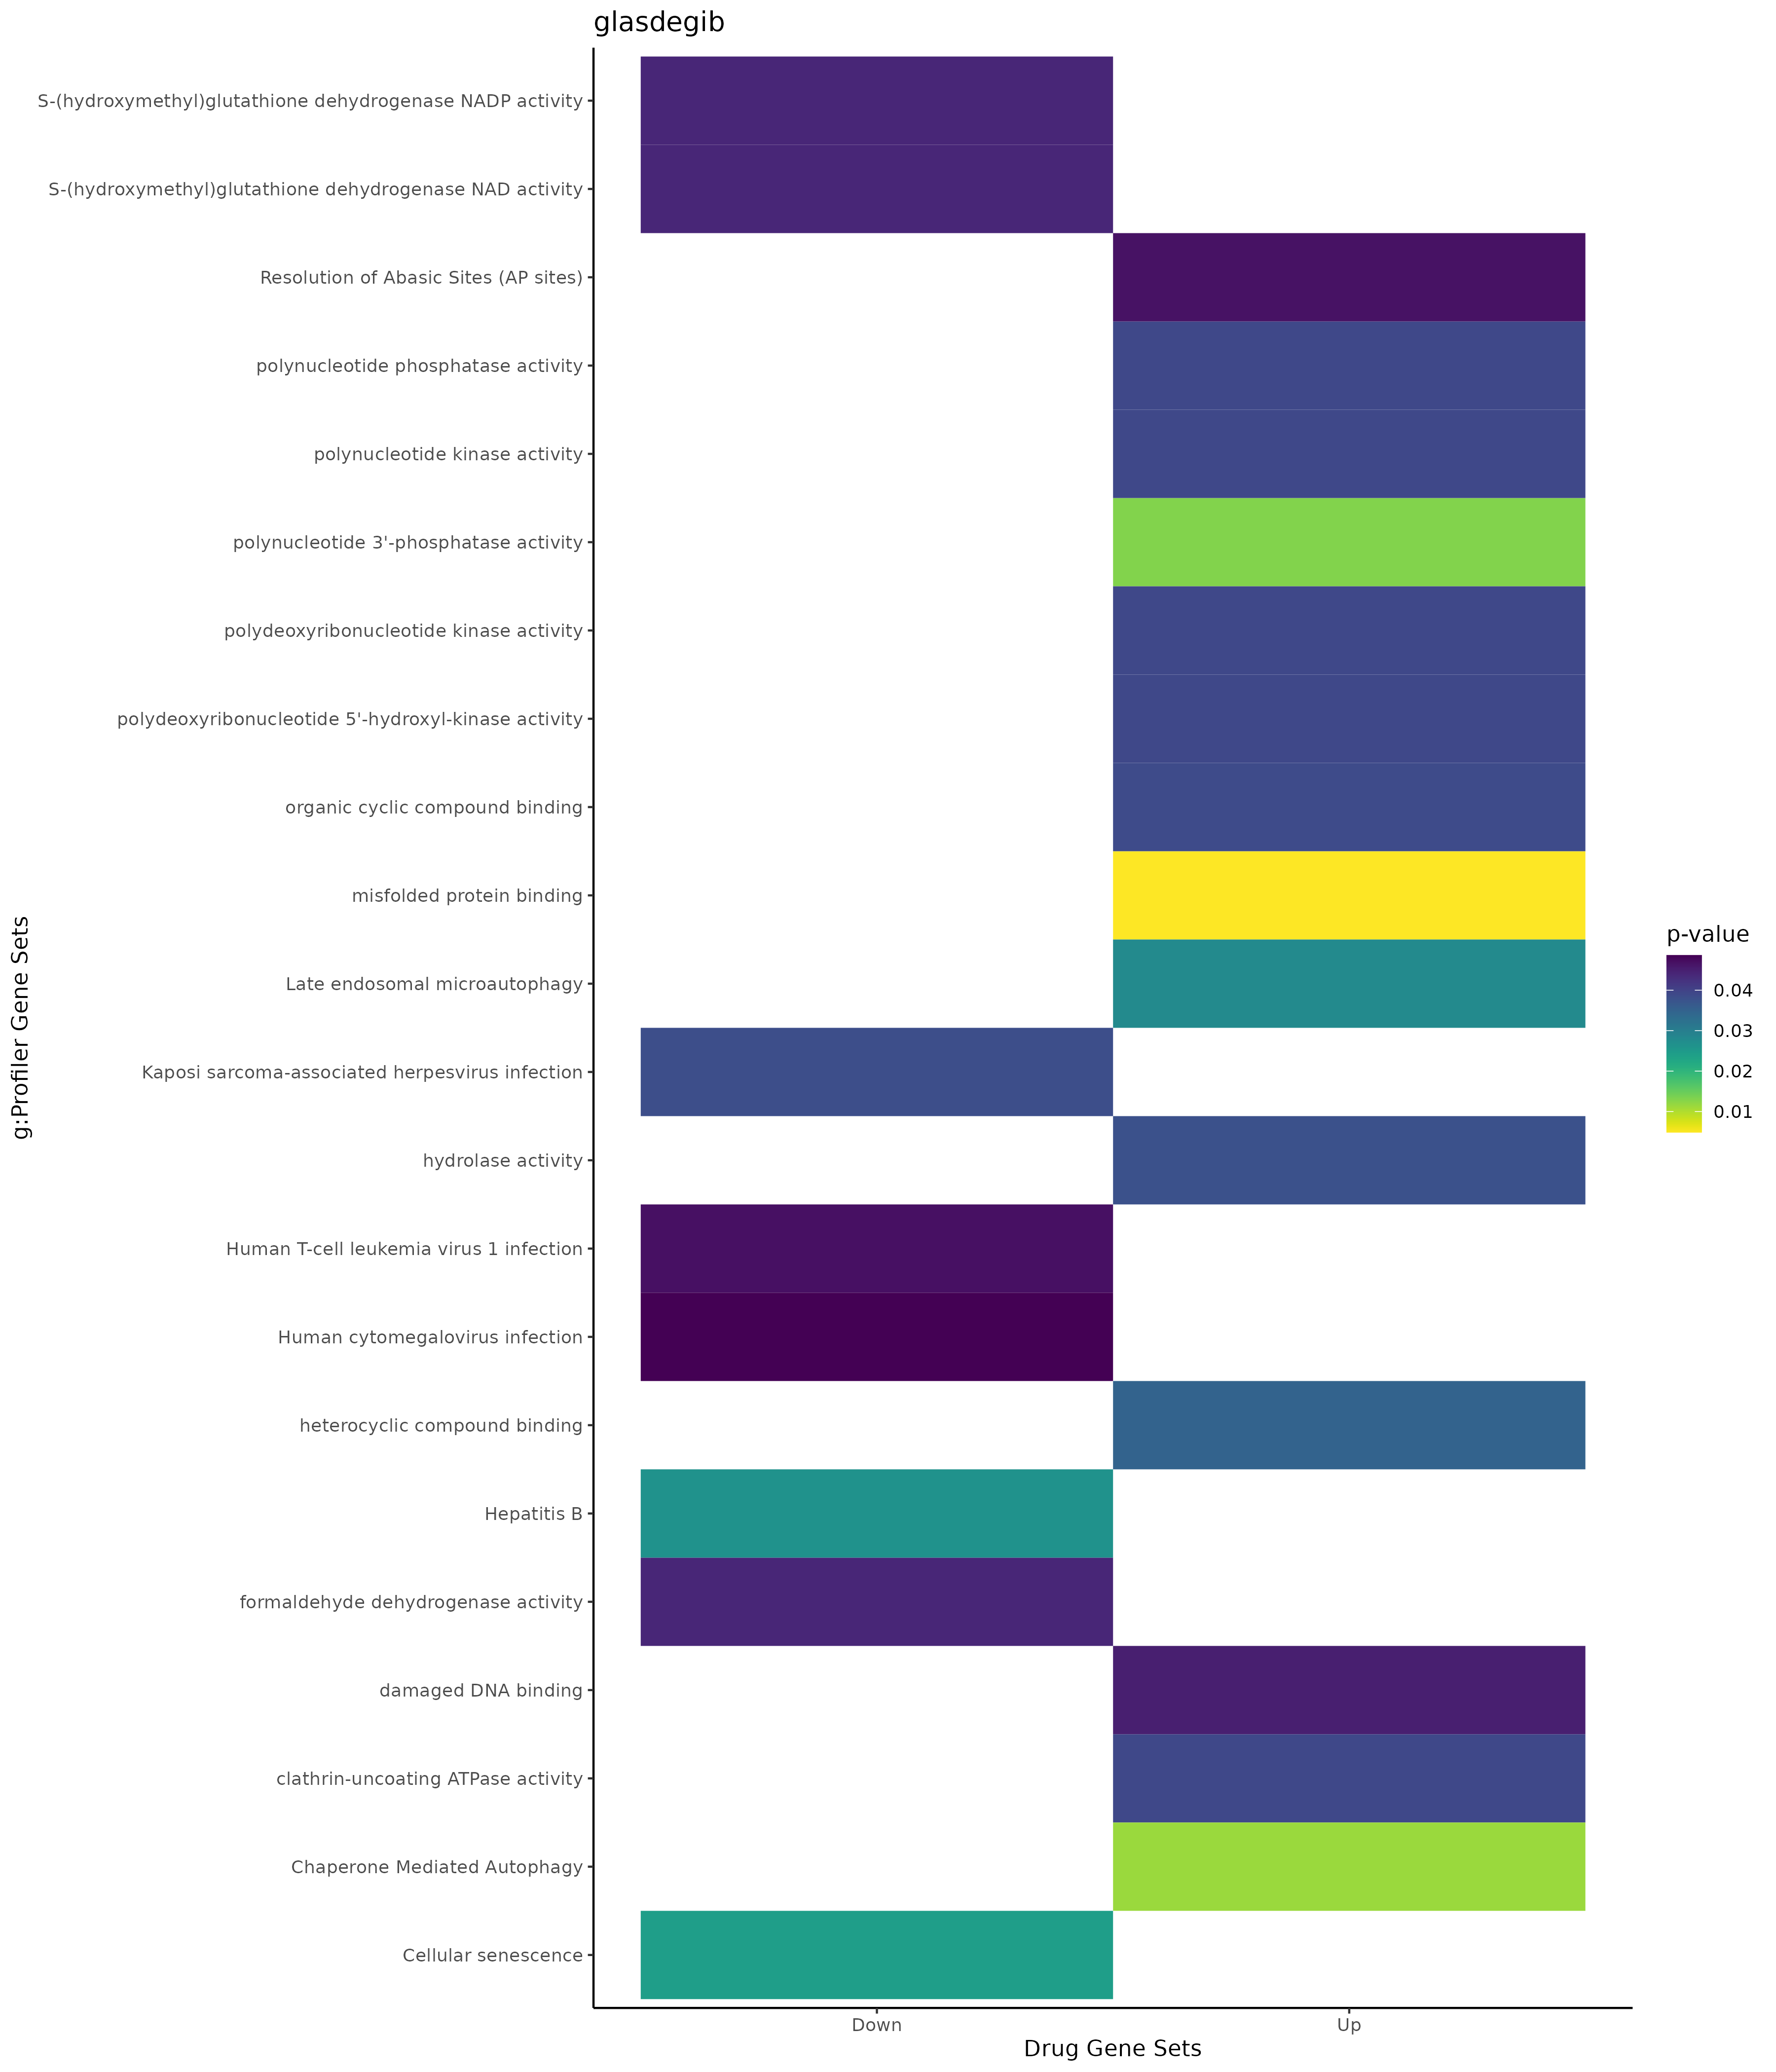

Values plotted in this chart, from the file beside it:
; query; significant; p_value; term_size; query_size; intersection_size; precision; recall; term_id; source; term_name; effective_domain_size; source_order; set
1; query_1; TRUE; 0,0144907305160894; 4; 15; 2; 0,133333333333333; 0,5; CORUM:5546; CORUM; CDC2-PCNA-CCNB1-GADD45G complex; 3627; 1723; Up
2; query_1; TRUE; 0,0144907305160894; 4; 15; 2; 0,133333333333333; 0,5; CORUM:5545; CORUM; CDC2-PCNA-CCNB1-GADD45B complex; 3627; 1722; Up
3; query_1; TRUE; 0,0144907305160894; 4; 15; 2; 0,133333333333333; 0,5; CORUM:5544; CORUM; CDC2-PCNA-CCNB1-GADD45A complex; 3627; 1721; Up
4; query_1; TRUE; 0,036053851074047; 6; 15; 2; 0,133333333333333; 0,333333333333333; CORUM:310; CORUM; Cell cycle kinase complex CDC2; 3627; 185; Up
5; query_1; TRUE; 0,00411765041443239; 1556; 11; 7; 0,636363636363636; 0,0044987146529563; GO:0044093; GO:BP; positive regulation of molecular functio…; 21100; 12634; Up
6; query_1; TRUE; 0,00850407343741386; 14; 6; 2; 0,333333333333333; 0,142857142857143; GO:0006287; GO:BP; base-excision repair, gap-filling; 21100; 2303; Up
7; query_1; TRUE; 0,0252846253222615; 332; 11; 4; 0,363636363636364; 0,0120481927710843; GO:0048545; GO:BP; response to steroid hormone; 21100; 14865; Up
8; query_1; TRUE; 0,0417806978006205; 122; 11; 3; 0,272727272727273; 0,0245901639344262; GO:0042542; GO:BP; response to hydrogen peroxide; 21100; 11813; Up
9; query_1; TRUE; 0,00739930665873889; 108; 15; 3; 0,2; 0,0277777777777778; GO:1902554; GO:CC; serine/threonine protein kinase complex; 21698; 4023; Up
10; query_1; TRUE; 0,0114353096307404; 125; 15; 3; 0,2; 0,024; GO:1902911; GO:CC; protein kinase complex; 21698; 4049; Up
11; query_1; TRUE; 0,0391657842909792; 2; 3; 1; 0,333333333333333; 0,5; GO:0098575; GO:CC; lumenal side of lysosomal membrane; 21698; 3570; Up
12; query_1; TRUE; 0,0391675894985993; 1; 6; 1; 0,166666666666667; 1; GO:0043626; GO:CC; PCNA complex; 21698; 2181; Up
13; query_1; TRUE; 0,0391675894985993; 1; 6; 1; 0,166666666666667; 1; GO:0044796; GO:CC; DNA polymerase processivity factor compl…; 21698; 2411; Up
14; query_1; TRUE; 0,00487156875545861; 28; 5; 2; 0,4; 0,0714285714285714; GO:0051787; GO:MF; misfolded protein binding; 20183; 9222; Up
15; query_1; TRUE; 0,0130385916235166; 1; 1; 1; 1; 1; GO:0046403; GO:MF; polynucleotide 3'-phosphatase activity; 20183; 7238; Up
16; query_1; TRUE; 0,0349618686937044; 7428; 12; 11; 0,916666666666667; 0,0014808831448573; GO:1901363; GO:MF; heterocyclic compound binding; 20183; 11992; Up
17; query_1; TRUE; 0,0378044416893105; 2457; 6; 5; 0,833333333333333; 0,00203500203500203; GO:0016787; GO:MF; hydrolase activity; 20183; 3754; Up
18; query_1; TRUE; 0,0387406893634297; 7501; 12; 11; 0,916666666666667; 0,00146647113718171; GO:0097159; GO:MF; organic cyclic compound binding; 20183; 10278; Up
19; query_1; TRUE; 0,039115774870462; 1; 3; 1; 0,333333333333333; 1; GO:1990833; GO:MF; clathrin-uncoating ATPase activity; 20183; 12275; Up
20; query_1; TRUE; 0,0391157748704913; 3; 1; 1; 1; 0,333333333333333; GO:0098518; GO:MF; polynucleotide phosphatase activity; 20183; 10354; Up
21; query_1; TRUE; 0,0391157748704913; 3; 1; 1; 1; 0,333333333333333; GO:0051734; GO:MF; polynucleotide kinase activity; 20183; 9197; Up
22; query_1; TRUE; 0,0391157748704913; 3; 1; 1; 1; 0,333333333333333; GO:0051733; GO:MF; polydeoxyribonucleotide kinase activity; 20183; 9196; Up
23; query_1; TRUE; 0,0391157748704913; 3; 1; 1; 1; 0,333333333333333; GO:0046404; GO:MF; polydeoxyribonucleotide 5'-hydroxyl-kina…; 20183; 7239; Up
24; query_1; TRUE; 0,0450679672791118; 69; 6; 2; 0,333333333333333; 0,0289855072463768; GO:0003684; GO:MF; damaged DNA binding; 20183; 408; Up
25; query_1; TRUE; 0,0114699270730728; 22; 5; 2; 0,4; 0,0909090909090909; REAC:R-HSA-9613829; REAC; Chaperone Mediated Autophagy; 10770; 330; Up
26; query_1; TRUE; 0,0277934420216072; 34; 5; 2; 0,4; 0,0588235294117647; REAC:R-HSA-9615710; REAC; Late endosomal microautophagy; 10770; 1234; Up
27; query_1; TRUE; 0,0467019564702818; 36; 6; 2; 0,333333333333333; 0,0555555555555556; REAC:R-HSA-73933; REAC; Resolution of Abasic Sites (AP sites); 10770; 1938; Up
28; query_1; TRUE; 0,0220792769170386; 102; 9; 3; 0,333333333333333; 0,0294117647058824; WP:WP4932; WP; 7q11.23 copy number variation syndrome; 7364; 104; Up
29; query_1; TRUE; 0,0257846422058529; 30; 6; 2; 0,333333333333333; 0,0666666666666667; WP:WP4752; WP; Base excision repair; 7364; 258; Up
30; query_1; TRUE; 0,00553150373017492; 528; 18; 6; 0,333333333333333; 0,0113636363636364; GO:0007005; GO:BP; mitochondrion organization; 21100; 2928; Down
31; query_1; TRUE; 0,0468635360207626; 47; 4; 2; 0,5; 0,0425531914893617; GO:0018198; GO:BP; peptidyl-cysteine modification; 21100; 6078; Down
32; query_1; TRUE; 0,00790901845478223; 1683; 19; 8; 0,421052631578947; 0,0047534165181224; GO:0005739; GO:CC; mitochondrion; 21698; 385; Down
33; query_1; TRUE; 0,0144993562793147; 5420; 19; 13; 0,684210526315789; 0,00239852398523985; GO:0005829; GO:CC; cytosol; 21698; 469; Down
34; query_1; TRUE; 0,0308334559274466; 12241; 20; 19; 0,95; 0,00155216077117883; GO:0005737; GO:CC; cytoplasm; 21698; 384; Down
35; query_1; TRUE; 0,043976314943123; 1; 3; 1; 0,333333333333333; 1; GO:0106322; GO:MF; S-(hydroxymethyl)glutathione dehydrogena…; 20183; 11612; Down
36; query_1; TRUE; 0,043976314943123; 1; 3; 1; 0,333333333333333; 1; GO:0106321; GO:MF; S-(hydroxymethyl)glutathione dehydrogena…; 20183; 11611; Down
37; query_1; TRUE; 0,043976314943123; 1; 3; 1; 0,333333333333333; 1; GO:0018467; GO:MF; formaldehyde dehydrogenase activity; 20183; 4065; Down
38; query_1; TRUE; 0,0242598979614621; 152; 2; 2; 1; 0,0131578947368421; KEGG:04218; KEGG; Cellular senescence; 7559; 278; Down
39; query_1; TRUE; 0,0265535533542982; 159; 2; 2; 1; 0,0125786163522013; KEGG:05161; KEGG; Hepatitis B; 7559; 424; Down
40; query_1; TRUE; 0,0383579512470138; 191; 2; 2; 1; 0,0104712041884817; KEGG:05167; KEGG; Kaposi sarcoma-associated herpesvirus in…; 7559; 430; Down
41; query_1; TRUE; 0,0468349633440391; 211; 2; 2; 1; 0,00947867298578199; KEGG:05166; KEGG; Human T-cell leukemia virus 1 infection; 7559; 429; Down
42; query_1; TRUE; 0,0486318362324361; 215; 2; 2; 1; 0,00930232558139535; KEGG:05163; KEGG; Human cytomegalovirus infection; 7559; 426; Down
43; query_1; TRUE; 0,0161808712126137; 48; 3; 2; 0,666666666666667; 0,0416666666666667; MIRNA:hsa-miR-4777-5p; MIRNA; hsa-miR-4777-5p; 13650; 1415; Down
44; query_1; TRUE; 0,02129464462777; 55; 3; 2; 0,666666666666667; 0,0363636363636364; MIRNA:hsa-miR-526a; MIRNA; hsa-miR-526a; 13650; 1640; Down
45; query_1; TRUE; 0,02129464462777; 55; 3; 2; 0,666666666666667; 0,0363636363636364; MIRNA:hsa-miR-518d-5p; MIRNA; hsa-miR-518d-5p; 13650; 1592; Down
46; query_1; TRUE; 0,02129464462777; 55; 3; 2; 0,666666666666667; 0,0363636363636364; MIRNA:hsa-miR-523-5p; MIRNA; hsa-miR-523-5p; 13650; 1635; Down
47; query_1; TRUE; 0,02129464462777; 55; 3; 2; 0,666666666666667; 0,0363636363636364; MIRNA:hsa-miR-519a-5p; MIRNA; hsa-miR-519a-5p; 13650; 1609; Down
48; query_1; TRUE; 0,02129464462777; 55; 3; 2; 0,666666666666667; 0,0363636363636364; MIRNA:hsa-miR-519b-5p; MIRNA; hsa-miR-519b-5p; 13650; 1611; Down
49; query_1; TRUE; 0,02129464462777; 55; 3; 2; 0,666666666666667; 0,0363636363636364; MIRNA:hsa-miR-518f-5p; MIRNA; hsa-miR-518f-5p; 13650; 1596; Down
50; query_1; TRUE; 0,02129464462777; 55; 3; 2; 0,666666666666667; 0,0363636363636364; MIRNA:hsa-miR-519c-5p; MIRNA; hsa-miR-519c-5p; 13650; 1613; Down
51; query_1; TRUE; 0,02129464462777; 55; 3; 2; 0,666666666666667; 0,0363636363636364; MIRNA:hsa-miR-520c-5p; MIRNA; hsa-miR-520c-5p; 13650; 1622; Down
52; query_1; TRUE; 0,02129464462777; 55; 3; 2; 0,666666666666667; 0,0363636363636364; MIRNA:hsa-miR-518e-5p; MIRNA; hsa-miR-518e-5p; 13650; 1594; Down
53; query_1; TRUE; 0,0220822536603973; 56; 3; 2; 0,666666666666667; 0,0357142857142857; MIRNA:hsa-miR-522-5p; MIRNA; hsa-miR-522-5p; 13650; 1633; Down
54; query_1; TRUE; 0,00545021028777187; 287; 3; 3; 1; 0,0104529616724739; TF:M12717_1; TF; Factor: ZNF740; motif: CNGCCCCCCCMCCCCC;…; 19958; 11187; Down
55; query_1; TRUE; 0,0300093934111997; 2572; 21; 11; 0,523809523809524; 0,00427682737169518; TF:M12714; TF; Factor: ZNF691; motif: GAGCACTGNNN; 19958; 10998; Down
